Labelled photos from "version3", an image-classification folder in Siddharth-magesh/Glass-Sanitation-Classification-Dataset. The possible labels are: clean, dirty.

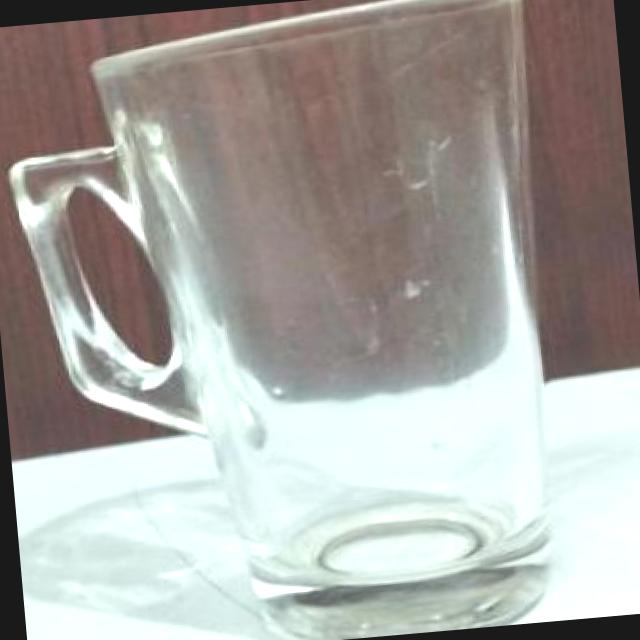
Label: clean

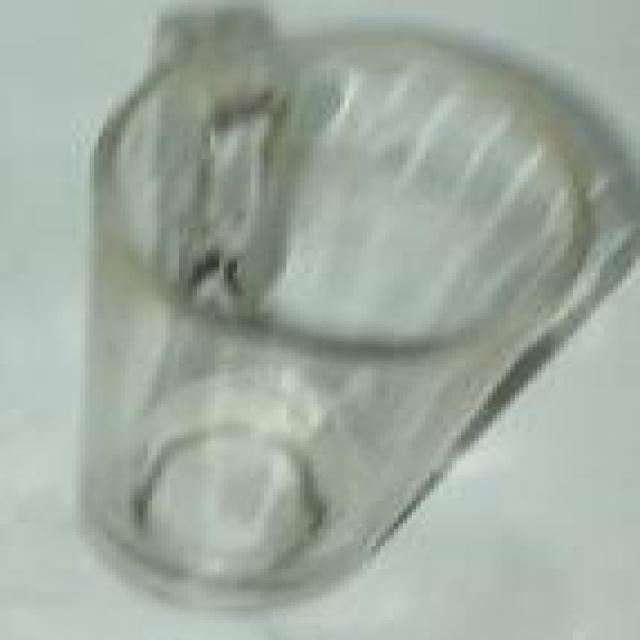
Label: clean

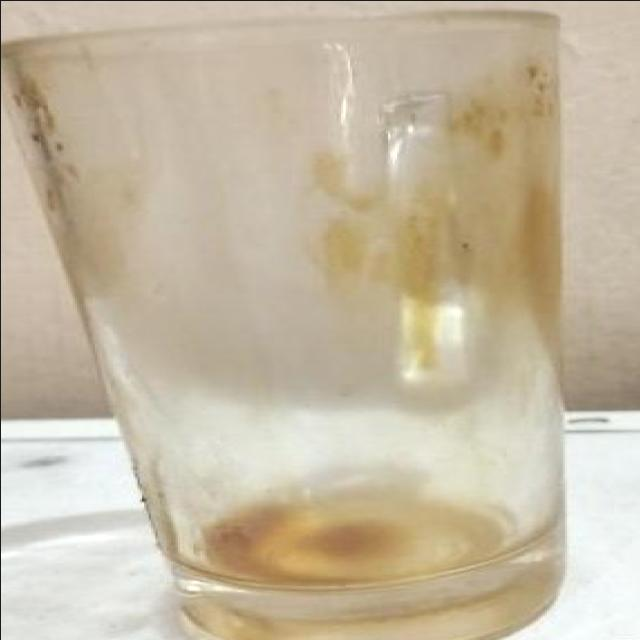
Label: dirty

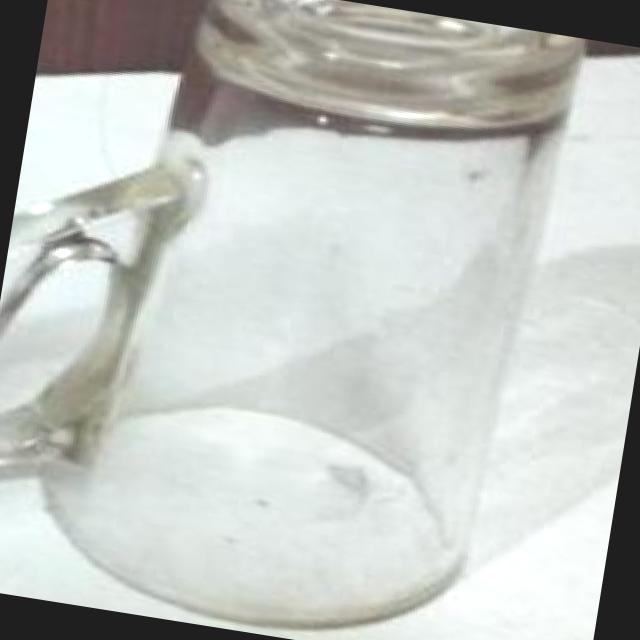
Label: clean

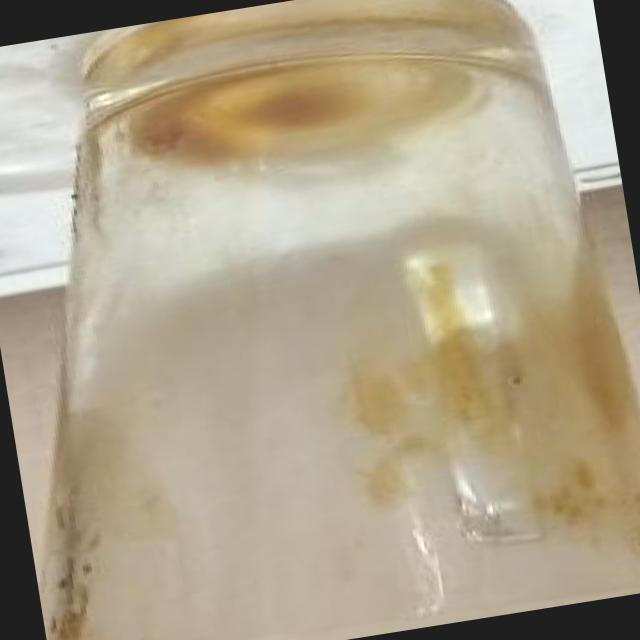
Label: dirty

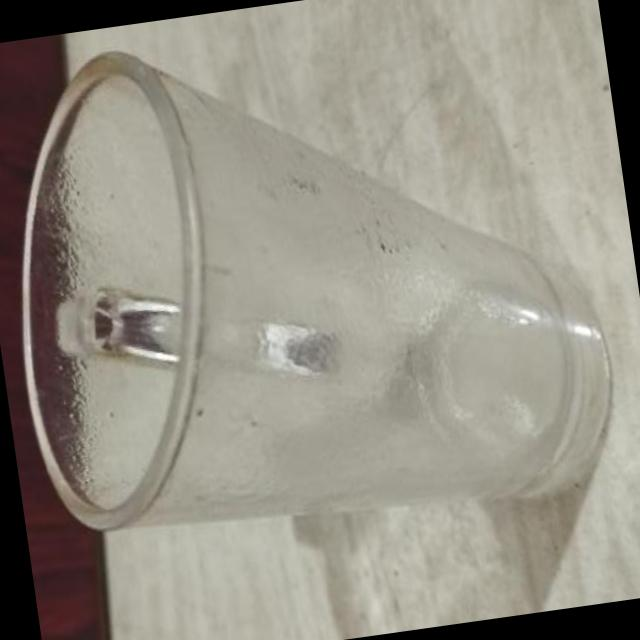
Label: dirty
